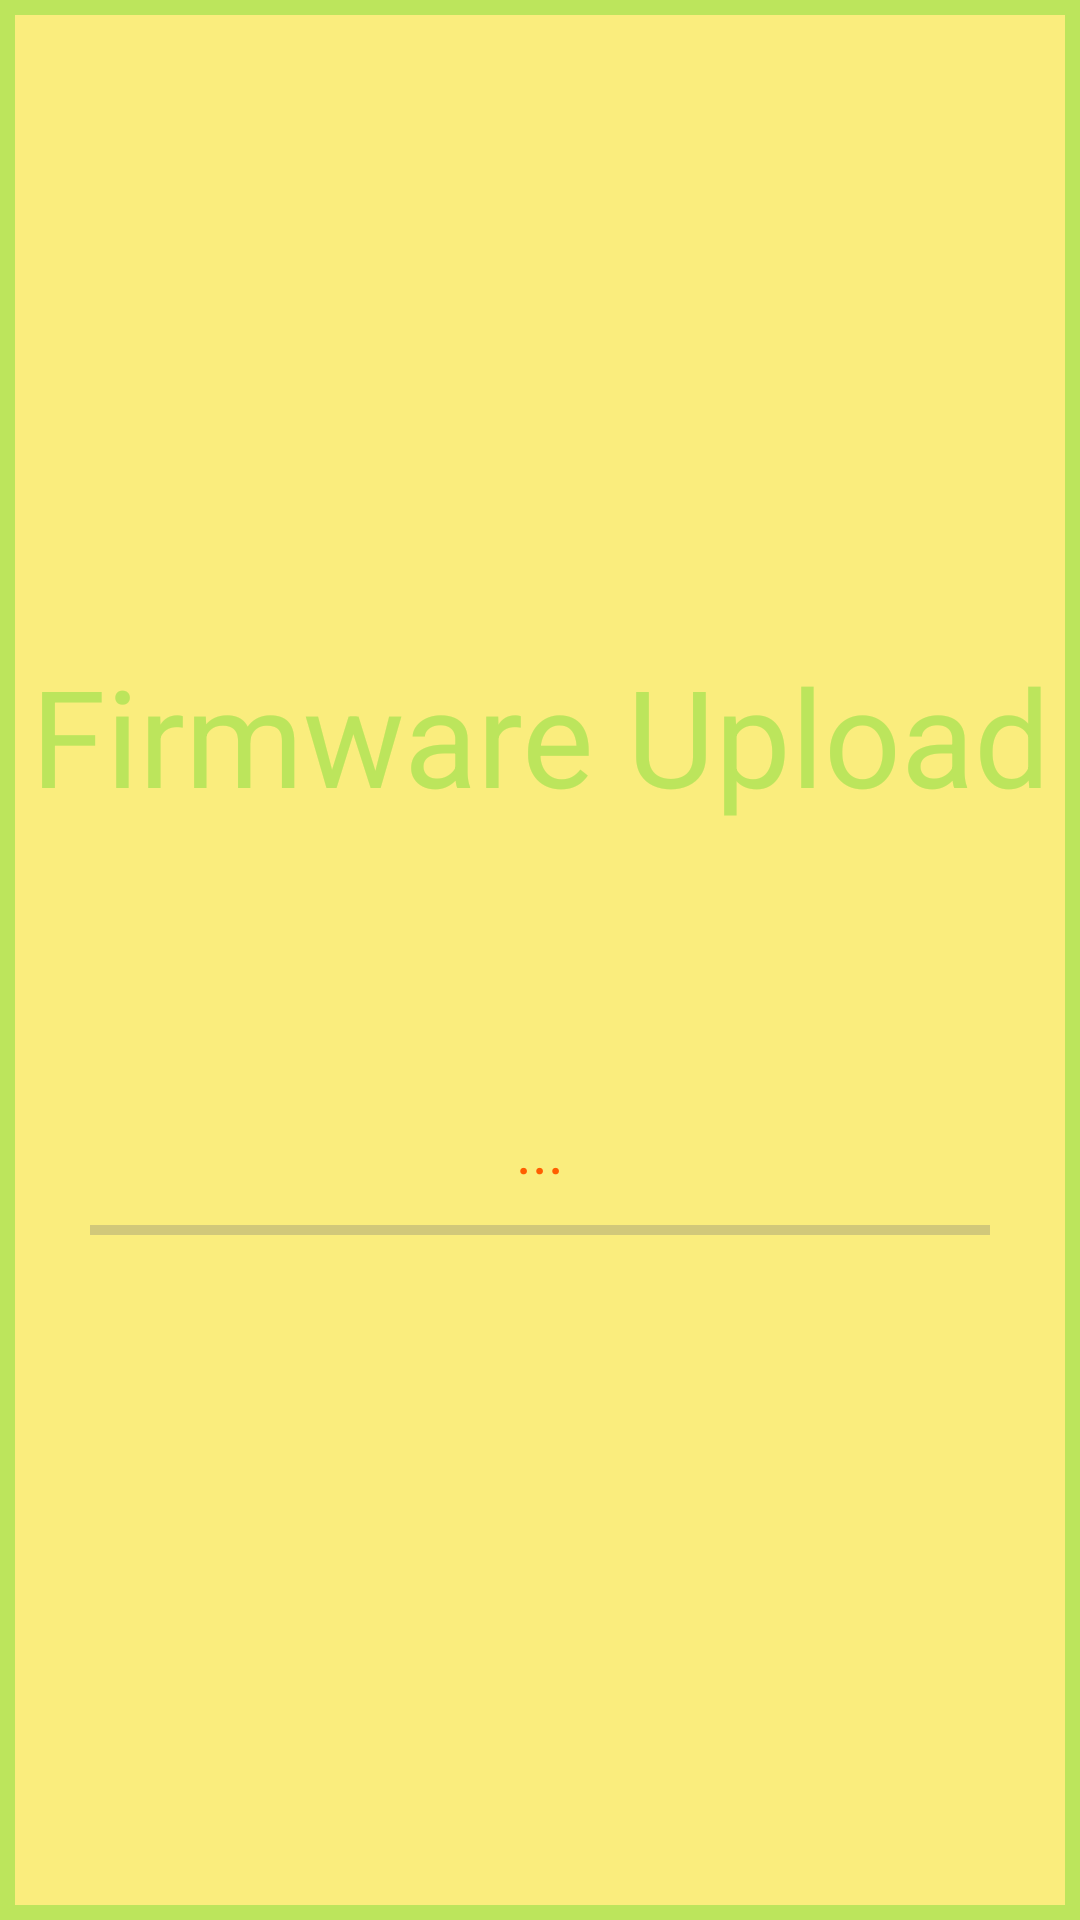

Reconstruct the res/layout file that produces this screen, plus the resources it refers to.
<!-- AndroidManifest.xml: application theme AppTheme -->
<!-- res/layout/activity_firmware.xml -->
<?xml version="1.0" encoding="utf-8"?>

<android.support.constraint.ConstraintLayout
    xmlns:android="http://schemas.android.com/apk/res/android"
    xmlns:tools="http://schemas.android.com/tools"
    android:layout_width="match_parent"
    android:layout_height="match_parent"
    android:padding="5dp"
    android:background="#BCE55C"
    xmlns:app="http://schemas.android.com/apk/res-auto">

    <android.support.constraint.ConstraintLayout
        android:layout_width="match_parent"
        android:layout_height="match_parent"
        android:background="#FAED7D">

        <ImageView
            android:layout_width="wrap_content"
            android:layout_height="wrap_content"
            android:minHeight="40dp"
            android:minWidth="40dp"
            app:layout_constraintTop_toTopOf="parent"
            app:layout_constraintLeft_toLeftOf="parent"
            app:layout_constraintBottom_toBottomOf="parent"
            app:layout_constraintRight_toRightOf="parent"
            android:id="@+id/arrow1"/>

        <ImageView
            android:layout_width="wrap_content"
            android:layout_height="wrap_content"
            android:minHeight="20dp"
            android:minWidth="20dp"
            app:layout_constraintRight_toLeftOf="@+id/arrow1"
            app:layout_constraintBottom_toBottomOf="@+id/arrow1"
            android:layout_marginRight="20dp"
            android:id="@+id/arrow0" />

        <TextView
            android:layout_width="wrap_content"
            android:layout_height="wrap_content"
            app:layout_constraintRight_toRightOf="parent"
            app:layout_constraintLeft_toLeftOf="parent"
            app:layout_constraintTop_toBottomOf="@+id/end"
            android:text="..."
            android:textColor="#FF5E00"
            android:gravity="center"
            android:id="@+id/information"
            android:layout_marginTop="15dp"
            android:textSize="20dp"/>

        <ImageView
            android:layout_width="wrap_content"
            android:layout_height="wrap_content"
            android:minHeight="20dp"
            android:minWidth="20dp"
            app:layout_constraintBottom_toBottomOf="@+id/arrow1"
            app:layout_constraintLeft_toRightOf="@+id/arrow1"
            android:layout_marginLeft="20dp"
            android:id="@+id/arrow2"
            android:layout_marginStart="20dp" />

        <ImageView
            android:id="@+id/start"
            android:layout_width="wrap_content"
            android:layout_height="wrap_content"
            android:layout_marginRight="20dp"
            android:minHeight="70dp"
            android:minWidth="70dp"
            app:layout_constraintBottom_toBottomOf="parent"
            app:layout_constraintRight_toLeftOf="@+id/arrow0"
            app:layout_constraintTop_toTopOf="parent" />

        <ImageView
            android:layout_width="wrap_content"
            android:layout_height="wrap_content"
            android:minWidth="70dp"
            android:minHeight="70dp"
            app:layout_constraintBottom_toBottomOf="parent"
            app:layout_constraintTop_toTopOf="parent"
            app:layout_constraintLeft_toRightOf="@+id/arrow2"
            android:layout_marginLeft="20dp"
            android:id="@+id/end"
            android:layout_marginStart="20dp" />

        <LinearLayout
            android:orientation="vertical"
            android:layout_width="300dp"
            android:layout_height="50dp"
            app:layout_constraintTop_toBottomOf="@+id/information"
            app:layout_constraintRight_toRightOf="parent"
            app:layout_constraintLeft_toLeftOf="parent"
            android:layout_marginTop="5dp"
            android:id="@+id/progress_layout">

            <ProgressBar
                android:id="@+id/progressBar"
                android:layout_width="match_parent"
                style="@android:style/Widget.Holo.Light.ProgressBar.Horizontal"
                android:progressBackgroundTint="#747474"
                android:progressTint="#FF5E00"
                android:layout_height="wrap_content" />

        </LinearLayout>

        <TextView
            android:layout_width="wrap_content"
            android:layout_height="wrap_content"
            android:layout_marginBottom="10dp"
            android:gravity="center"
            android:text="Firmware Upload"
            android:textColor="#BCE55C"
            android:textSize="45dp"
            app:layout_constraintBottom_toTopOf="@+id/end"
            app:layout_constraintLeft_toLeftOf="parent"
            app:layout_constraintRight_toRightOf="parent" />

    </android.support.constraint.ConstraintLayout>


</android.support.constraint.ConstraintLayout>
<!-- resources referenced by this layout -->
<resources>
  <style name="AppTheme" parent="Theme.AppCompat.Light.DarkActionBar">
          
          <item name="colorPrimary">@color/colorPrimary</item>
          <item name="colorPrimaryDark">@color/colorPrimaryDark</item>
          <item name="colorAccent">@color/colorAccent</item>
      </style>
  <color name="colorPrimary">#3F51B5</color>
  <color name="colorPrimaryDark">#303F9F</color>
  <color name="colorAccent">#FF4081</color>
</resources>
